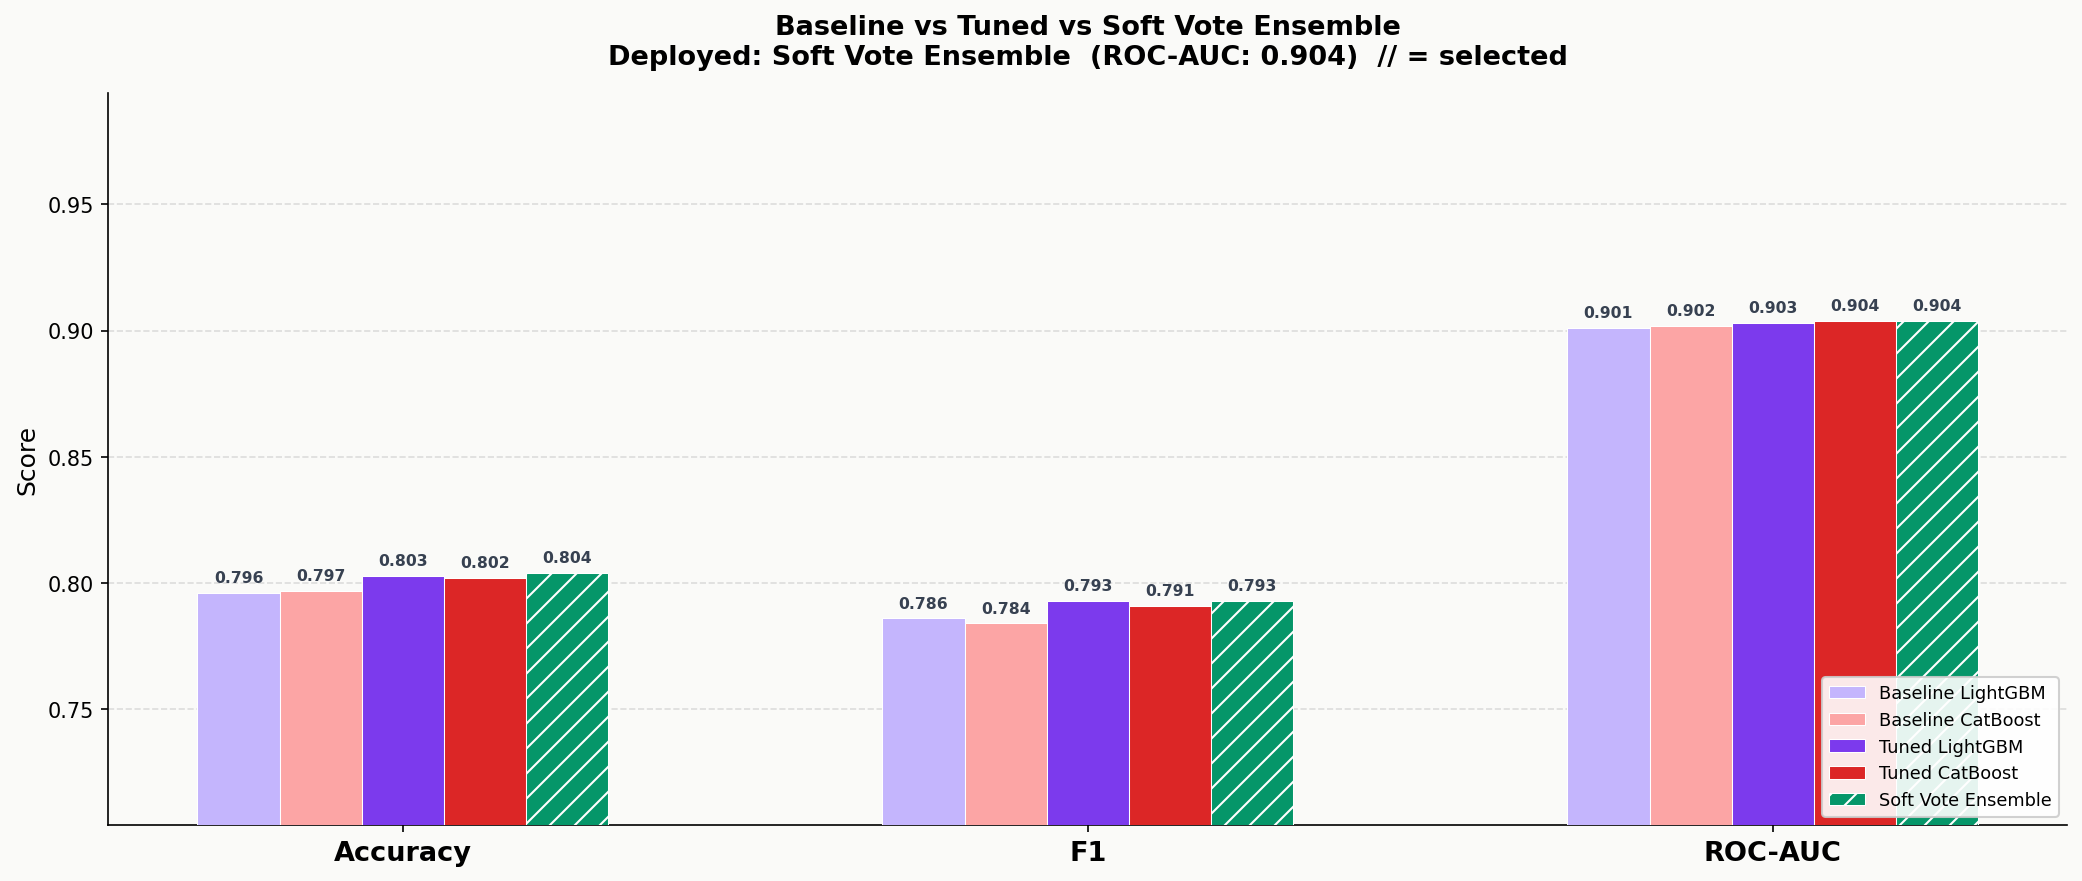

Data behind this chart, as committed beside it:
Model, Accuracy, F1, ROC-AUC
Baseline LightGBM, 0.796, 0.786, 0.901
Baseline CatBoost, 0.797, 0.784, 0.902
Tuned LightGBM, 0.803, 0.793, 0.903
Tuned CatBoost, 0.802, 0.791, 0.904
Soft Vote Ensemble, 0.804, 0.793, 0.904
